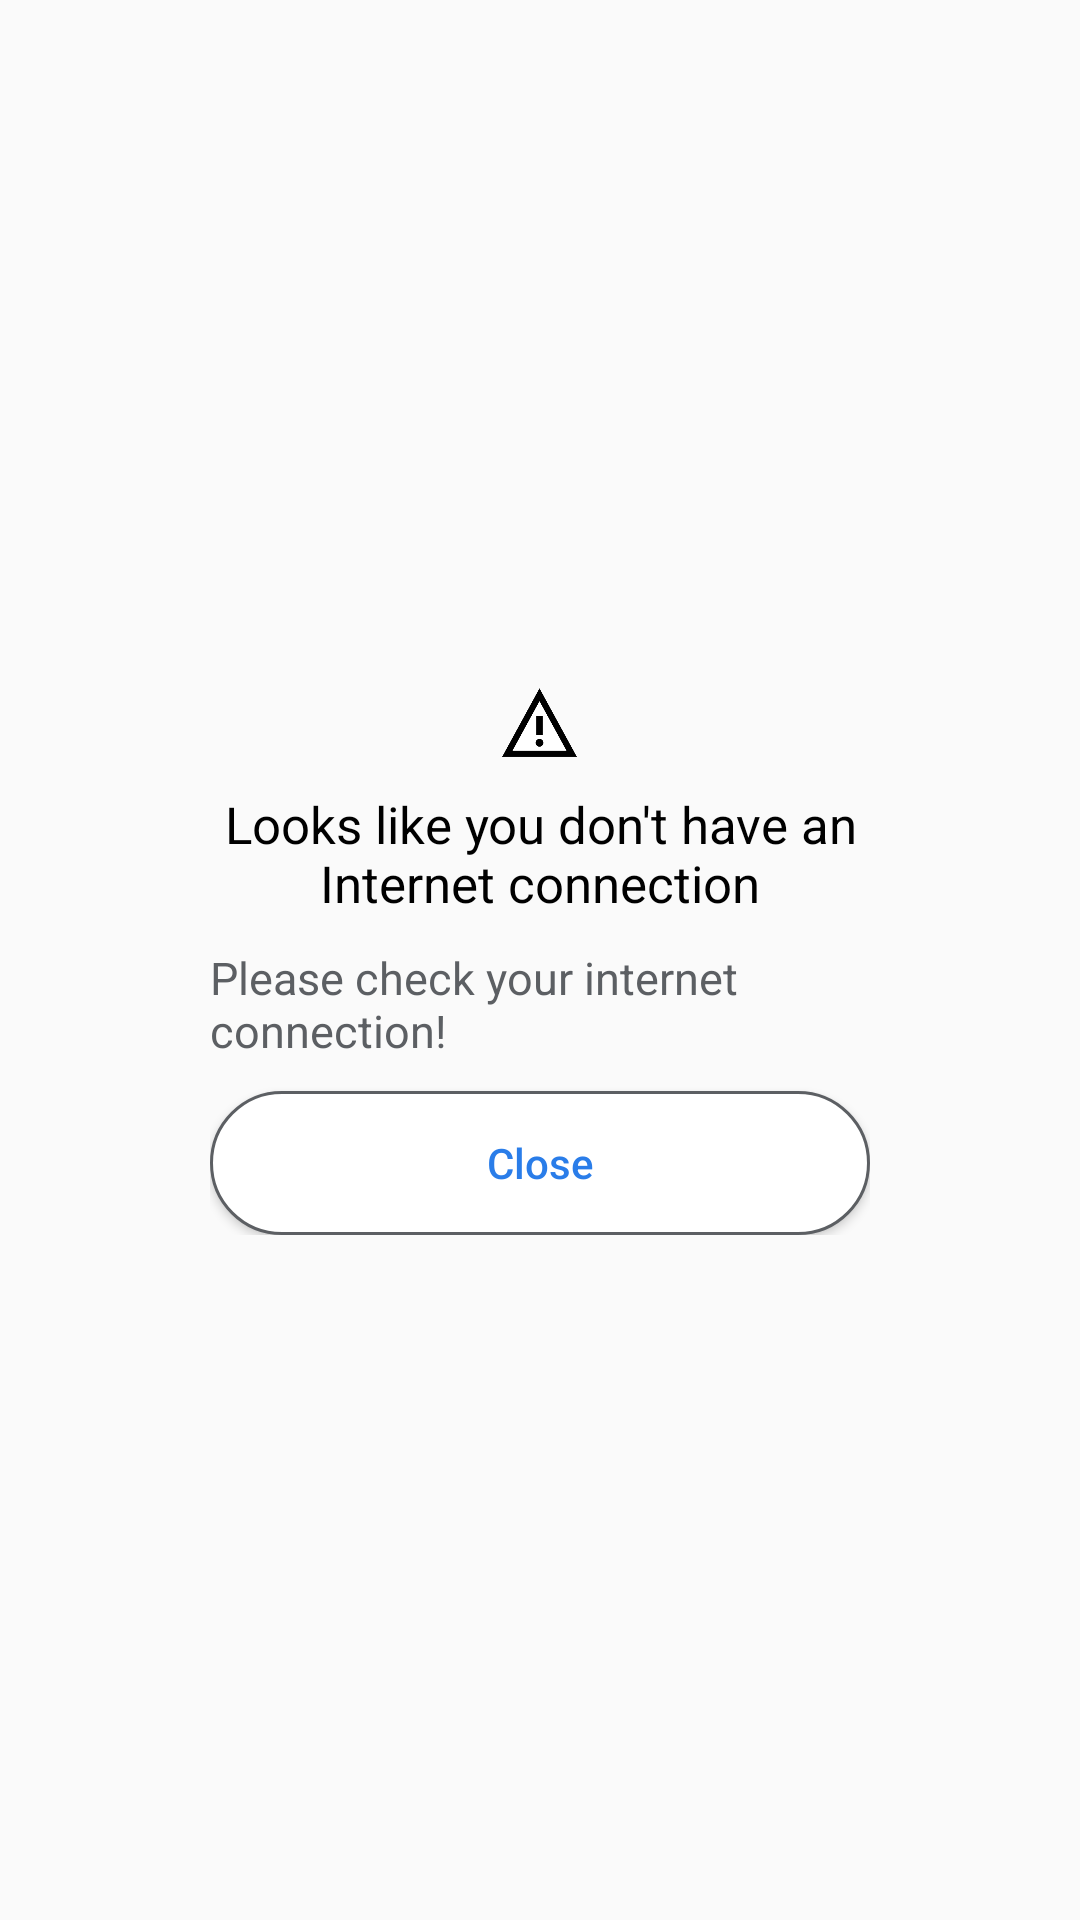

Here is an Android app screen rendered from its layout file. Give the layout XML and the strings, colors and styles it references.
<!-- AndroidManifest.xml: application theme Theme.AppCompat.Light.NoActionBar.FullScreen -->
<!-- res/layout/dialog_warning_internet.xml -->
<?xml version="1.0" encoding="utf-8"?>
<LinearLayout xmlns:android="http://schemas.android.com/apk/res/android"
    xmlns:app="http://schemas.android.com/apk/res-auto"
    android:layout_width="match_parent"
    android:layout_height="match_parent"
    android:gravity="center"
    android:orientation="vertical"
    android:paddingHorizontal="@dimen/padding_dialog_warning">

    <LinearLayout
        android:id="@+id/layout_content"
        android:layout_width="match_parent"
        android:layout_height="wrap_content"
        android:background="@drawable/bg_dialog_rating"
        android:gravity="center_horizontal"
        android:orientation="vertical"
        android:padding="@dimen/padding_dialog_warning2">

        <ImageView
            android:layout_width="@dimen/width_height_ic_warning"
            android:layout_height="@dimen/width_height_ic_warning"
            android:src="@drawable/ic_warning" />

        <TextView
            android:layout_width="match_parent"
            android:layout_height="wrap_content"
            android:layout_marginTop="@dimen/margin_10dp"
            android:gravity="center_horizontal"
            android:text="@string/title_dialog_warning_internet"
            android:textColor="@color/colorBlack"
            android:textSize="@dimen/textSize_title_warning" />

        <TextView
            android:layout_width="match_parent"
            android:layout_height="wrap_content"
            android:layout_marginTop="@dimen/margin_10dp"
            android:text="@string/text_dialog_warning_internet"
            android:textColor="@color/color_text_dialog_waring"
            android:textSize="@dimen/textSize_text_warning" />

        <Button
            android:id="@+id/btn_close"
            android:layout_width="match_parent"
            android:layout_height="wrap_content"
            android:layout_marginTop="@dimen/margin_10dp"
            android:background="@drawable/bg_btn_close_warning"
            android:text="@string/text_btn_close"
            android:textAllCaps="false"
            android:textColor="@color/color_text_btn_warning" />

    </LinearLayout>


</LinearLayout>
<!-- resources referenced by this layout -->
<resources>
  <color name="colorBlack">#000000</color>
  <color name="color_text_btn_warning">#2A7DE9</color>
  <color name="color_text_dialog_waring">#5C5F63</color>
  <dimen name="margin_10dp">10dp</dimen>
  <dimen name="padding_dialog_warning">50dp</dimen>
  <dimen name="padding_dialog_warning2">20dp</dimen>
  <dimen name="textSize_text_warning">15sp</dimen>
  <dimen name="textSize_title_warning">17sp</dimen>
  <dimen name="width_height_ic_warning">25dp</dimen>
  <!-- drawable bg_btn_close_warning (drawable) -->
  <?xml version="1.0" encoding="utf-8"?>
  <shape xmlns:android="http://schemas.android.com/apk/res/android"
      android:shape="rectangle">
      <corners android:radius="25dp" />
      <solid android:color="@color/colorWhite" />
      <stroke android:color="@color/color_bg_btn_close_warning"
          android:width="1dp"/>
  </shape>
  <!-- drawable ic_warning: png bitmap (drawable, 6662 bytes) -->
  <string name="text_btn_close">Close</string>
  <string name="text_dialog_warning_internet">Please check your internet connection!</string>
  <string name="title_dialog_warning_internet">Looks like you don\'t have an Internet connection</string>
  <style name="Theme.AppCompat.Light.NoActionBar.FullScreen" parent="@style/Theme.AppCompat.Light.NoActionBar">
          <item name="android:windowNoTitle">true</item>
          <item name="android:windowActionBar">false</item>
          <item name="android:windowFullscreen">true</item>
          <item name="android:windowContentOverlay">@null</item>
      </style>
  <color name="colorWhite">#FFFFFF</color>
  <color name="color_bg_btn_close_warning">#5C5F63</color>
</resources>
